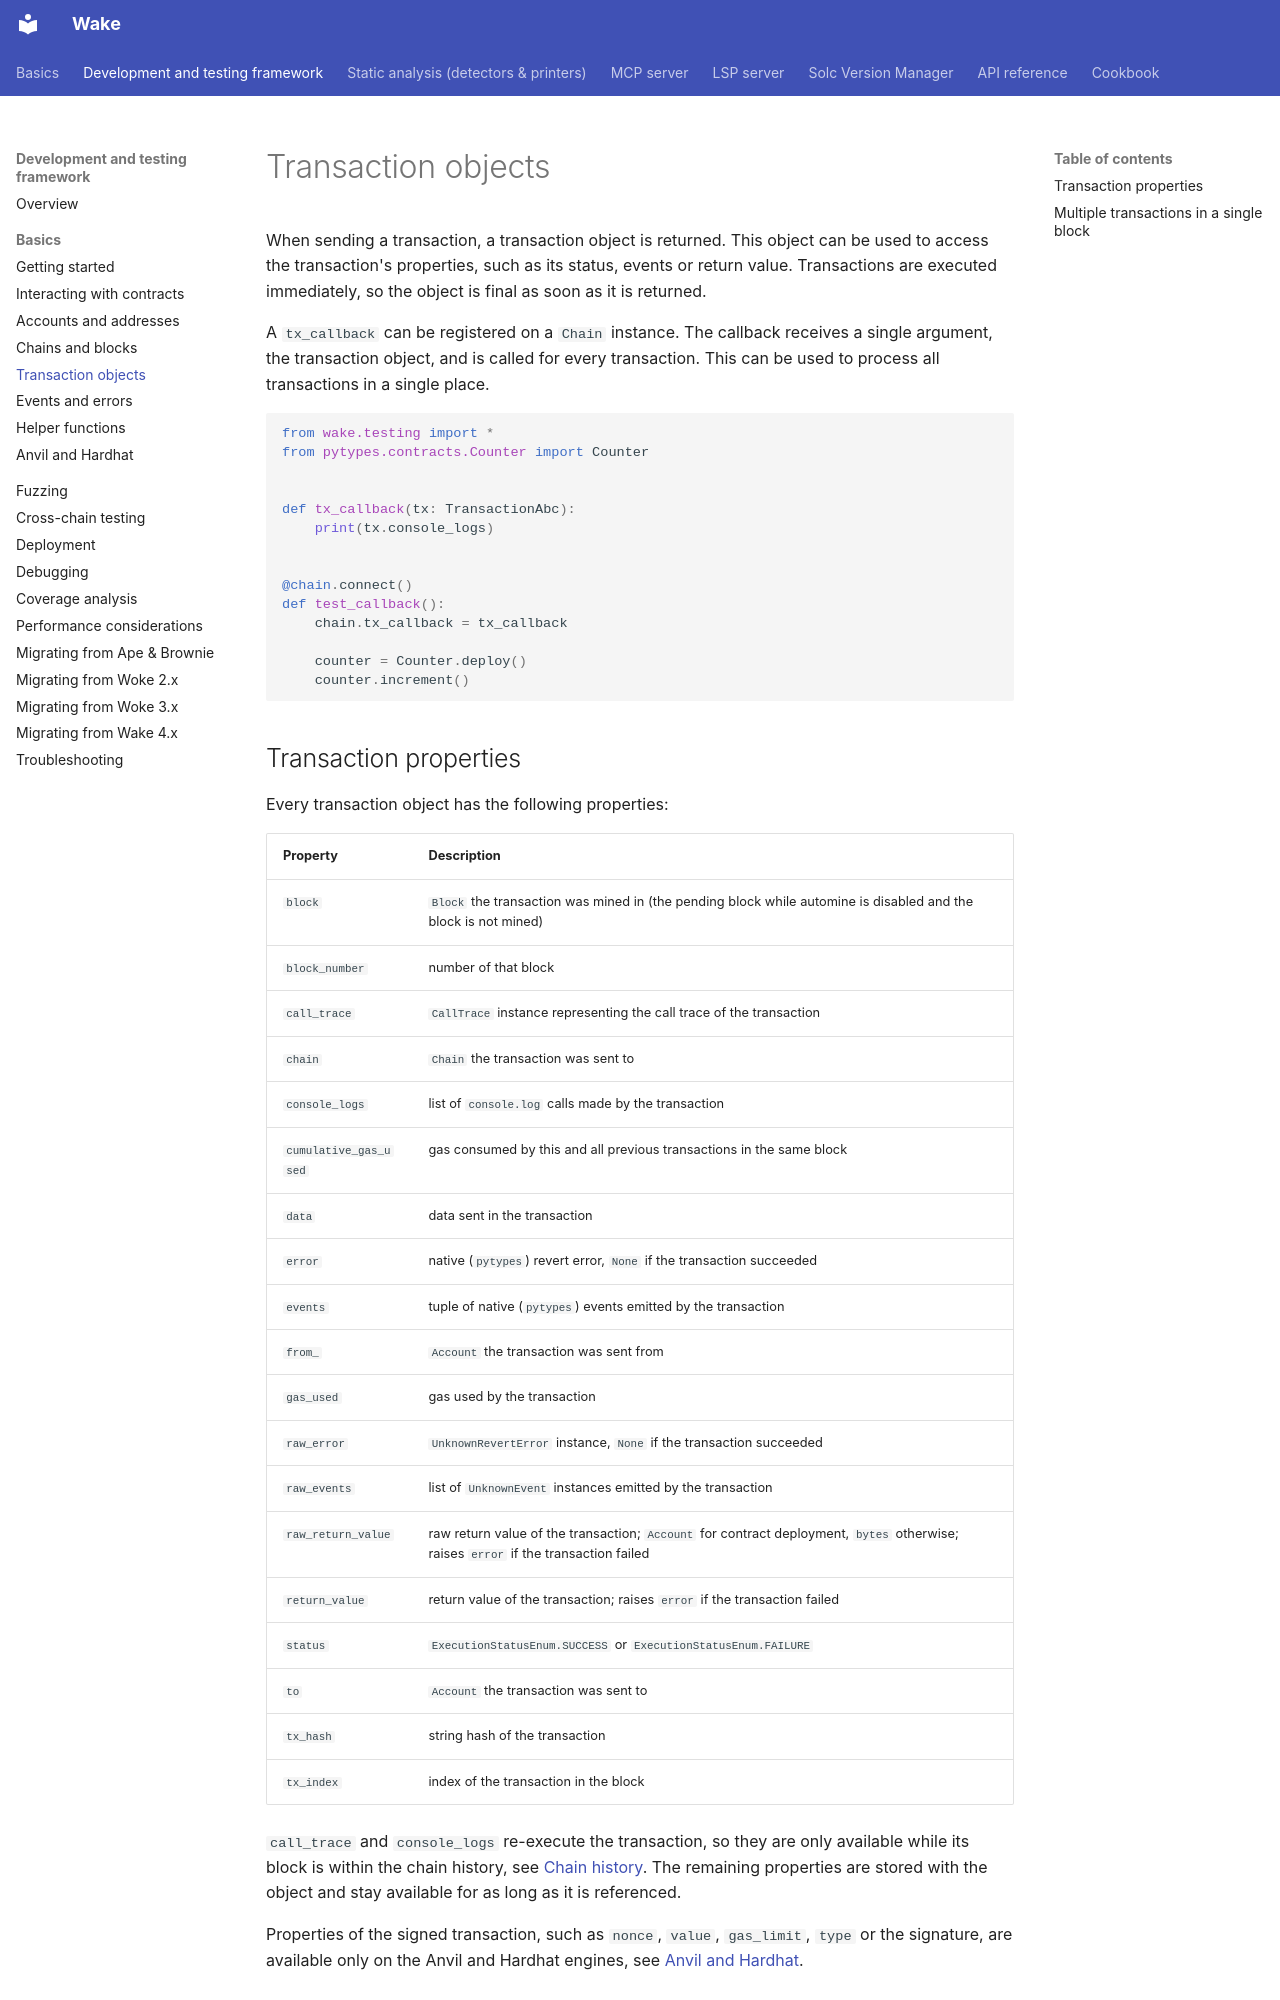

repository: ack3-ai/wake · page: testing-framework/transaction-objects/index.html · generator: mkdocs

---
description: "Transaction objects returned when sending a transaction in Wake tests: their properties, and sending multiple transactions in a single block."
---

# Transaction objects

When sending a transaction, a transaction object is returned. This object can be used to access
the transaction's properties, such as its status, events or return value.
Transactions are executed immediately, so the object is final as soon as it is returned.

A `tx_callback` can be registered on a `Chain` instance. The callback receives a single argument,
the transaction object, and is called for every transaction. This can be used to process all transactions in a single place.

```python
from wake.testing import *
from pytypes.contracts.Counter import Counter


def tx_callback(tx: TransactionAbc):
    print(tx.console_logs)


@chain.connect()
def test_callback():
    chain.tx_callback = tx_callback

    counter = Counter.deploy()
    counter.increment()
```
